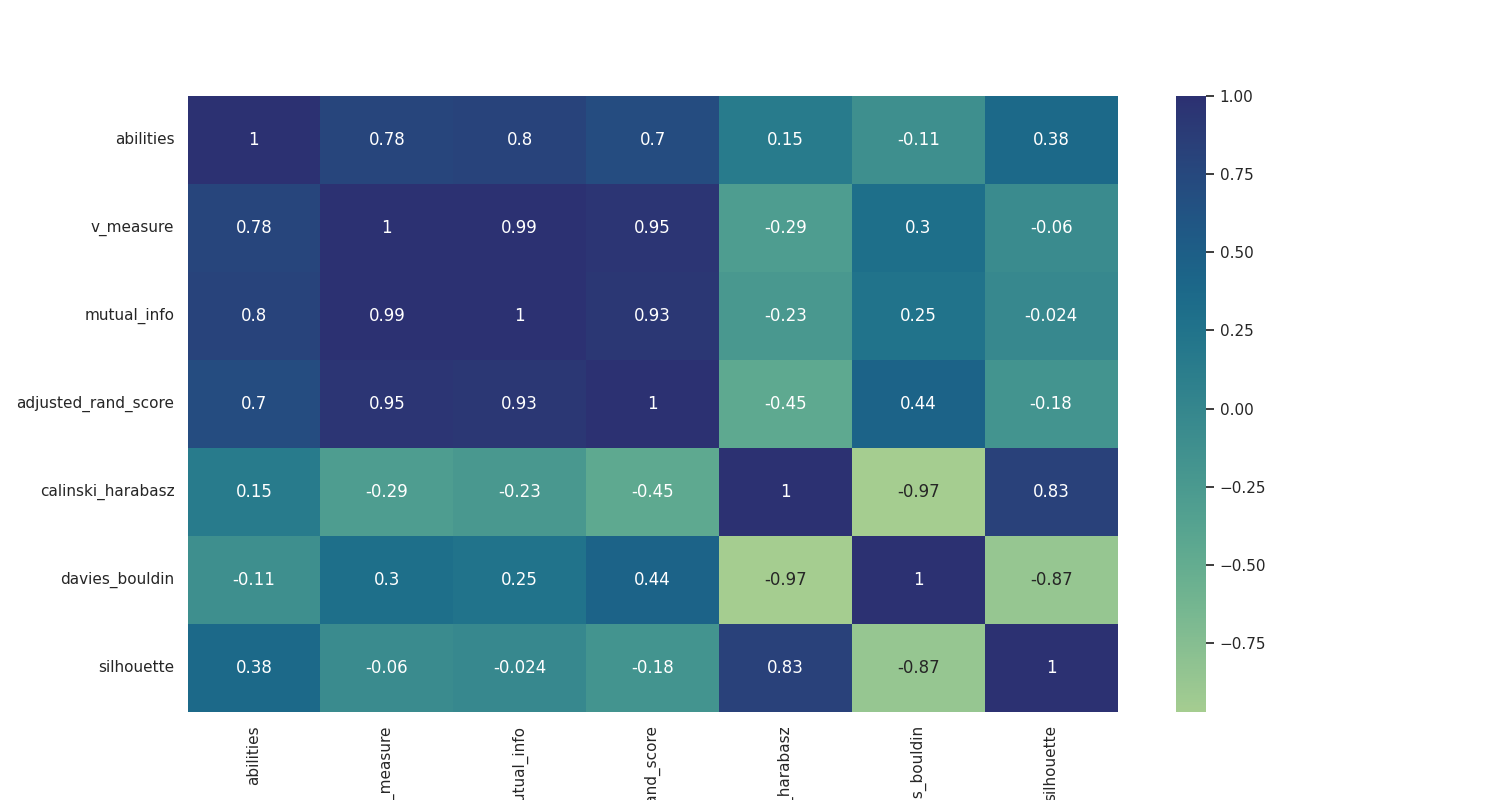

Values plotted in this chart, from the file beside it:
, abilities, v_measure, mutual_info, adjusted_rand_score, calinski_harabasz, davies_bouldin, silhouette
abilities, 1.0, 0.7824, 0.8035, 0.703, 0.1495, -0.1148, 0.3758
v_measure, 0.7824, 1.0, 0.9875, 0.9531, -0.2932, 0.305, -0.06043
mutual_info, 0.8035, 0.9875, 1.0, 0.9328, -0.2326, 0.2488, -0.02448
adjusted_rand_score, 0.703, 0.9531, 0.9328, 1.0, -0.4518, 0.4405, -0.1751
calinski_harabasz, 0.1495, -0.2932, -0.2326, -0.4518, 1.0, -0.9706, 0.8305
davies_bouldin, -0.1148, 0.305, 0.2488, 0.4405, -0.9706, 1.0, -0.8686
silhouette, 0.3758, -0.06043, -0.02448, -0.1751, 0.8305, -0.8686, 1.0
